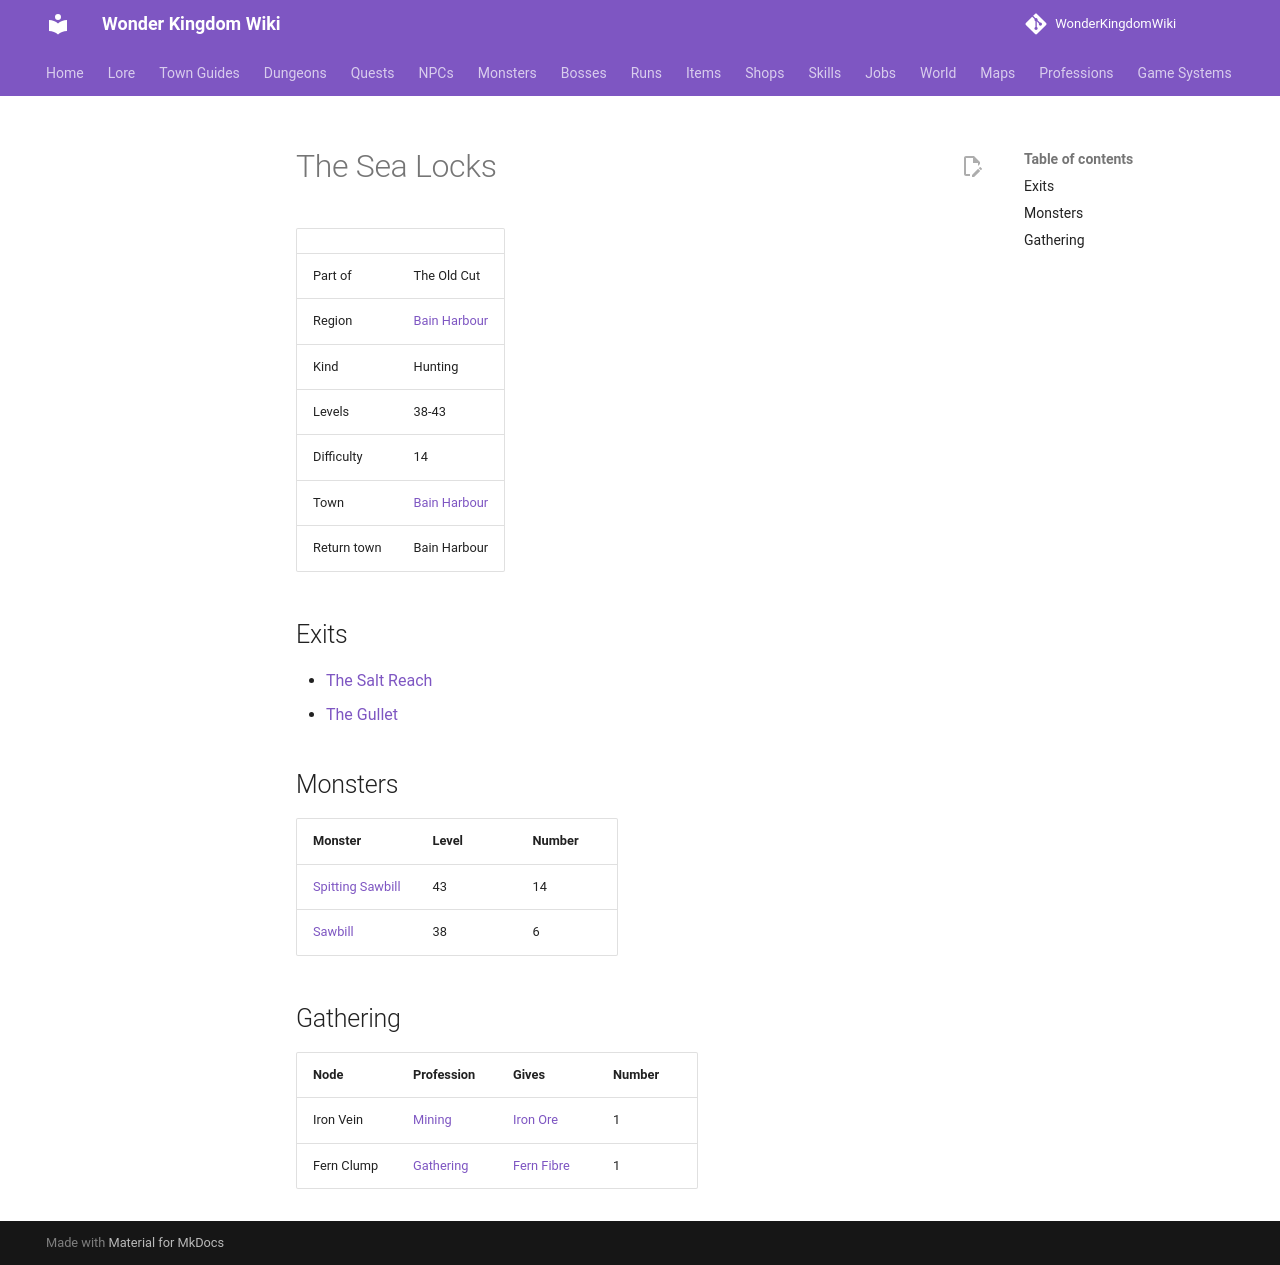

repository: alonohana627/WonderKingdomWiki · page: maps/sea_locks/index.html · generator: mkdocs

<!-- Generated by tools/generate.py from GameLib. Do not edit: changes are overwritten. -->

# The Sea Locks

|  |  |
|---|---|
| Part of | The Old Cut |
| Region | [Bain Harbour](../world/index.md#bain-harbour) |
| Kind | Hunting |
| Levels | 38-43 |
| Difficulty | 14 |
| Town | [Bain Harbour](../towns/bain_harbour.md) |
| Return town | Bain Harbour |

## Exits

- [The Salt Reach](../maps/salt_reach.md)
- [The Gullet](../maps/the_gullet.md)

## Monsters

| Monster | Level | Number |
|---|---|---|
| [Spitting Sawbill](../monsters/spitting_sawbill.md) | 43 | 14 |
| [Sawbill](../monsters/sawbill.md) | 38 | 6 |

## Gathering

| Node | Profession | Gives | Number |
|---|---|---|---|
| Iron Vein | [Mining](../professions/mining.md) | [Iron Ore](../items/iron_ore.md) | 1 |
| Fern Clump | [Gathering](../professions/gathering.md) | [Fern Fibre](../items/fern_fibre.md) | 1 |
